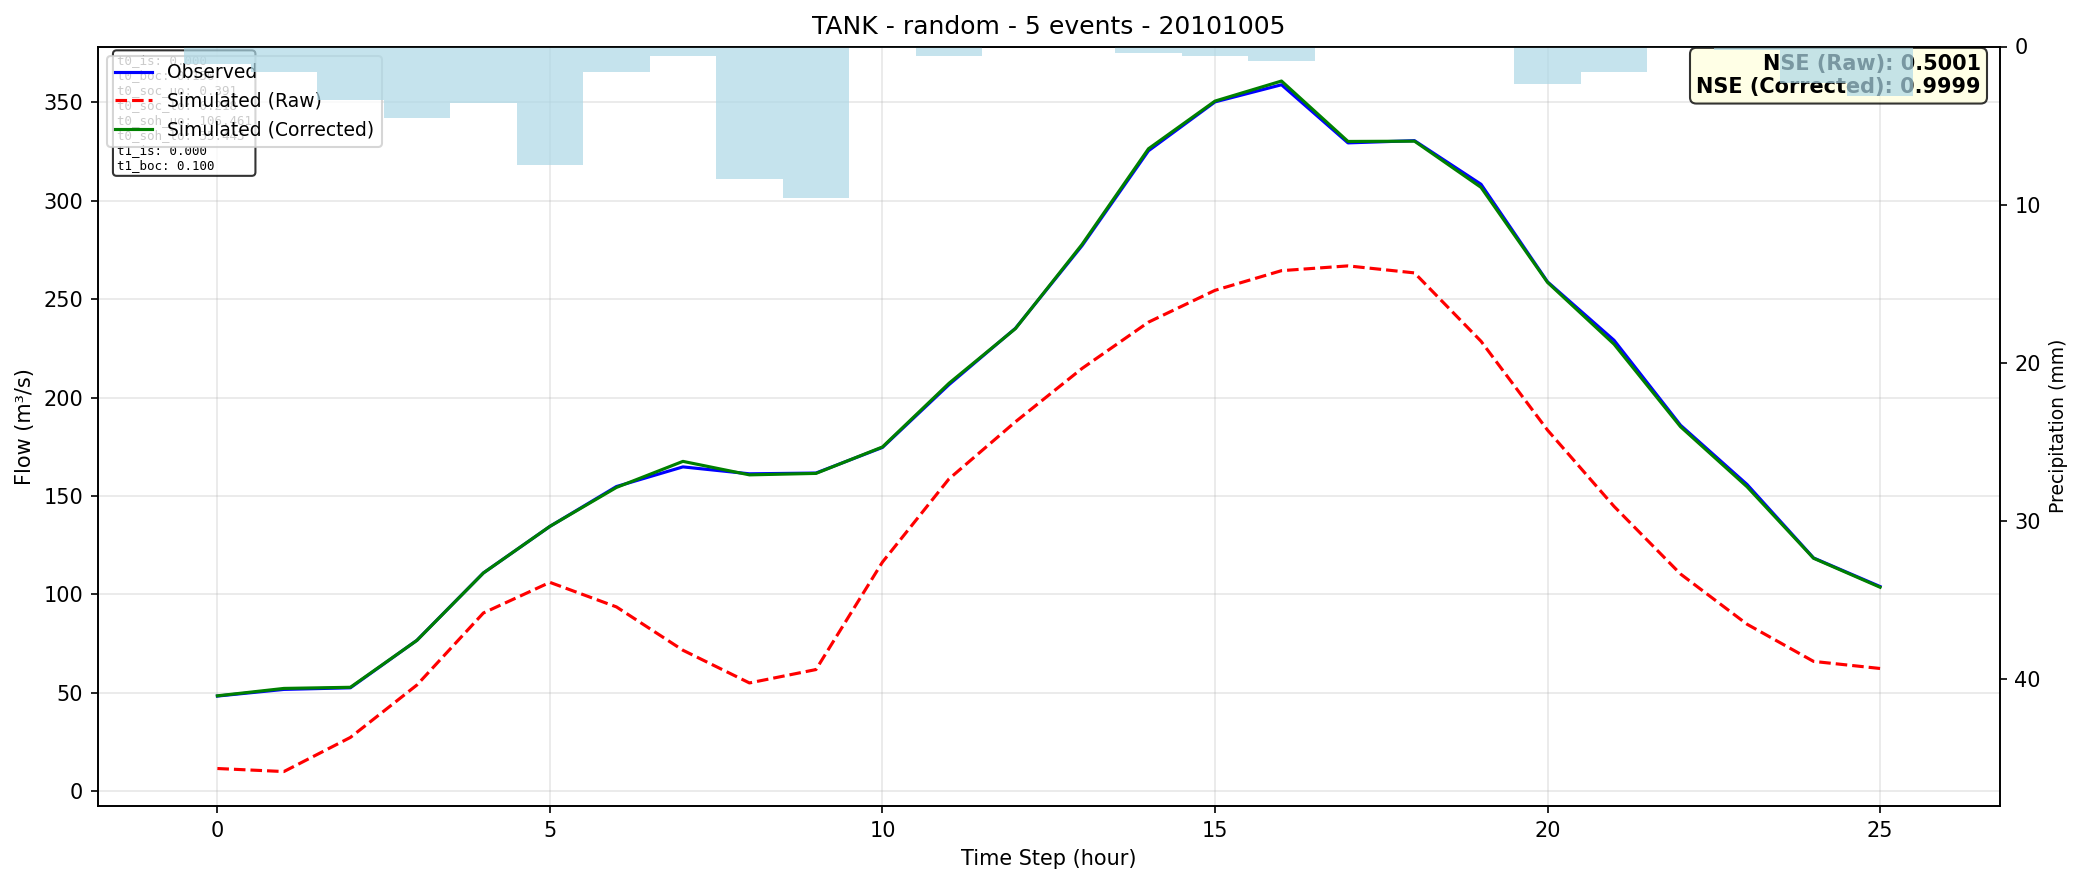

The file beside this chart, header and first rows:
time, observed, simulated_raw, simulated_corrected
0, 48.39, 11.58, 48.51
1, 51.77, 10.04, 52.28
2, 52.59, 27.38, 52.86
3, 76.72, 54.01, 76.69
4, 111, 90.61, 110.9
5, 134.6, 106.2, 134.6
6, 154.9, 93.7, 154.4
7, 164.8, 71.68, 167.6
8, 161.3, 55.06, 160.8
9, 161.7, 61.86, 161.5
10, 174.7, 116.5, 175
11, 206.6, 158.7, 207.3
12, 235.2, 187.8, 235.1
13, 277.2, 214.8, 277.8
14, 325.5, 238.4, 326.5
15, 350.3, 254.5, 350.7
16, 359, 264.5, 360.9
17, 329.5, 267, 330.2
18, 330.6, 263.4, 330.3
19, 308.4, 228.7, 306.9
20, 258.9, 183.5, 258.6
21, 229.2, 144.8, 227.2
22, 186, 110.4, 185.2
23, 155.9, 84.9, 154.7
24, 118.6, 66.01, 118.4
25, 104, 62.41, 103.7
